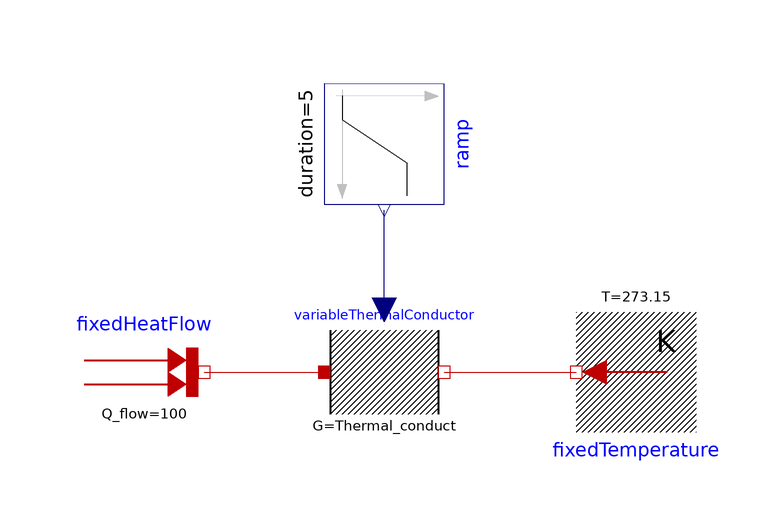

The Modelica model whose source follows is shown above as a component diagram (icons at their Placement, wires along their Line points).

model VariableThermalConductor
      "Thermal conductor which has an input of thermal conductance"
        Modelica.Thermal.HeatTransfer.Sources.FixedHeatFlow fixedHeatFlow(
            Q_flow=100)
          annotation (Placement(transformation(extent={{-50,-10},{-30,10}})));
        DistrictHeating.Components.Others.VariableThermalConductor
          variableThermalConductor
          annotation (Placement(transformation(extent={{-10,-10},{10,10}})));
        Modelica.Thermal.HeatTransfer.Sources.FixedTemperature fixedTemperature(
            T=273.15) annotation (Placement(transformation(
              extent={{-10,-10},{10,10}},
              rotation=180,
              origin={42,0})));
        Modelica.Blocks.Sources.Ramp ramp(
          height=100,
          duration=5,
          startTime=2,
          offset=0.1) annotation (Placement(transformation(
              extent={{-10,-10},{10,10}},
              rotation=270,
              origin={0,38})));
      equation
        connect(fixedHeatFlow.port, variableThermalConductor.port_a)
          annotation (Line(points={{-30,0},{-20,0},{-10,0}}, color={191,0,0}));
        connect(variableThermalConductor.port_b, fixedTemperature.port)
          annotation (Line(points={{10,0},{22,0},{32,0}}, color={191,0,0}));
        connect(variableThermalConductor.Thermal_conduct, ramp.y) annotation (
            Line(points={{0,10.4},{0,10.4},{0,27},{-1.9984e-015,27}}, color={0,
                0,127}));
        annotation (
          Icon(coordinateSystem(preserveAspectRatio=false)),
          Diagram(coordinateSystem(preserveAspectRatio=false)),
          experiment(StopTime=10),
          __Dymola_experimentSetupOutput);
      end VariableThermalConductor;